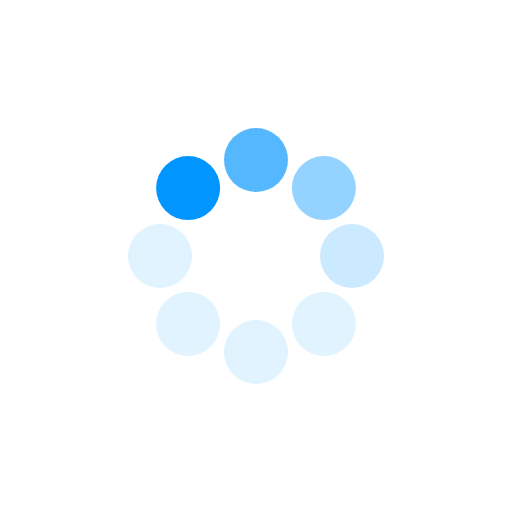
t = 0.00 s
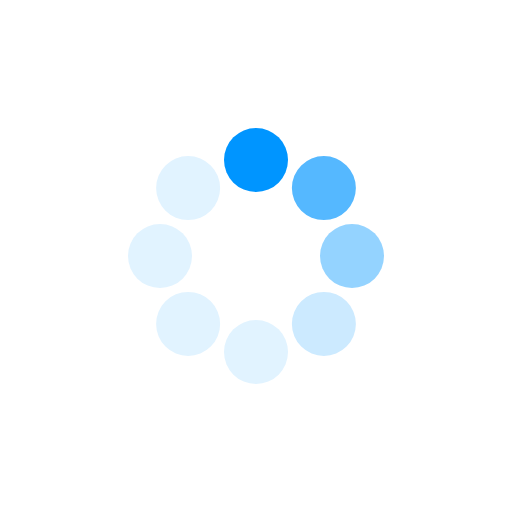
t = 0.20 s
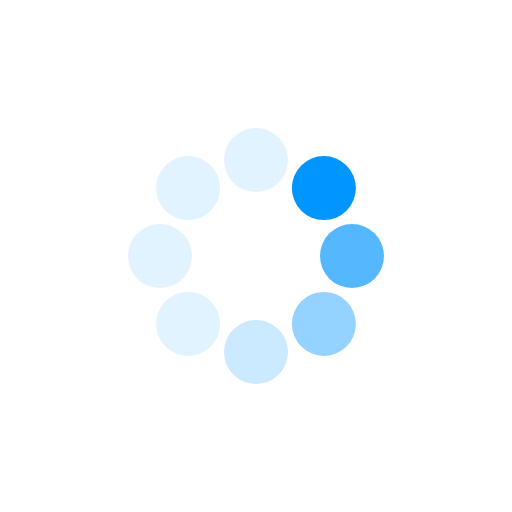
t = 0.36 s
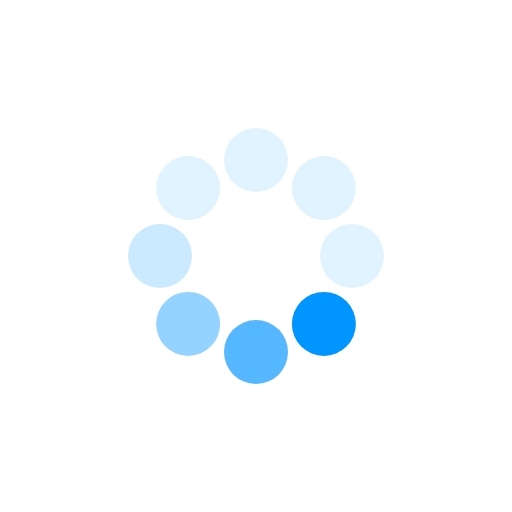
t = 0.56 s
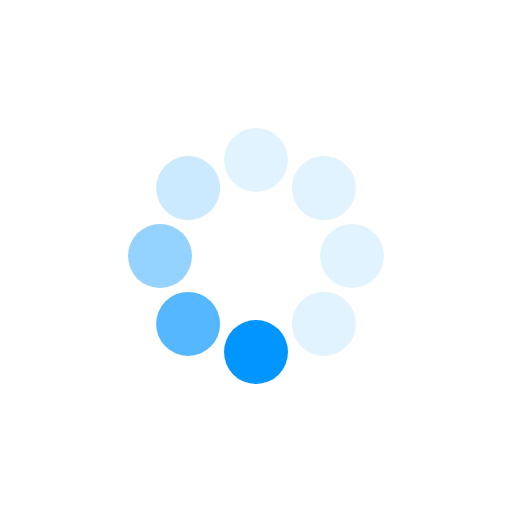
t = 0.76 s
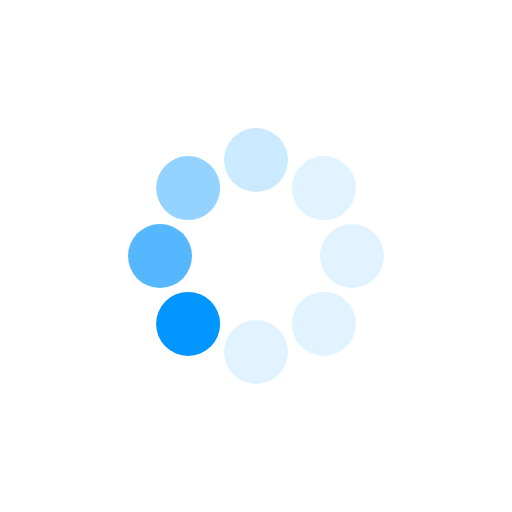
t = 0.92 s

The animated SVG that drew these frames (rendered in a browser with its animation timeline set to each time). Animation: 1 SMIL element (animateTransform=1); one cycle of 1.12 s, repeats indefinitely.

<svg xmlns:svg="http://www.w3.org/2000/svg"
    xmlns="http://www.w3.org/2000/svg"
    xmlns:xlink="http://www.w3.org/1999/xlink" version="1.0" width="32px" height="32px" viewBox="0 0 128 128" xml:space="preserve">
    <g style="translate:calc(50% - 32px) calc(50% - 32px)">
        <circle cx="8" cy="32" r="8" fill="#0095ff"/>
        <circle cx="8" cy="32" r="8" fill="#55b8ff" transform="rotate(45,32,32)"/>
        <circle cx="8" cy="32" r="8" fill="#94d3ff" transform="rotate(90,32,32)"/>
        <circle cx="8" cy="32" r="8" fill="#cceaff" transform="rotate(135,32,32)"/>
        <circle cx="8" cy="32" r="8" fill="#e1f3ff" transform="rotate(180,32,32)"/>
        <circle cx="8" cy="32" r="8" fill="#e1f3ff" transform="rotate(225,32,32)"/>
        <circle cx="8" cy="32" r="8" fill="#e1f3ff" transform="rotate(270,32,32)"/>
        <circle cx="8" cy="32" r="8" fill="#e1f3ff" transform="rotate(315,32,32)"/>
        <animateTransform attributeName="transform" type="rotate" values="45 32 32;90 32 32;135 32 32;180 32 32;225 32 32;270 32 32;315 32 32;0 32 32" calcMode="discrete" dur="1120ms" repeatCount="indefinite"/>
    </g>
</svg>
